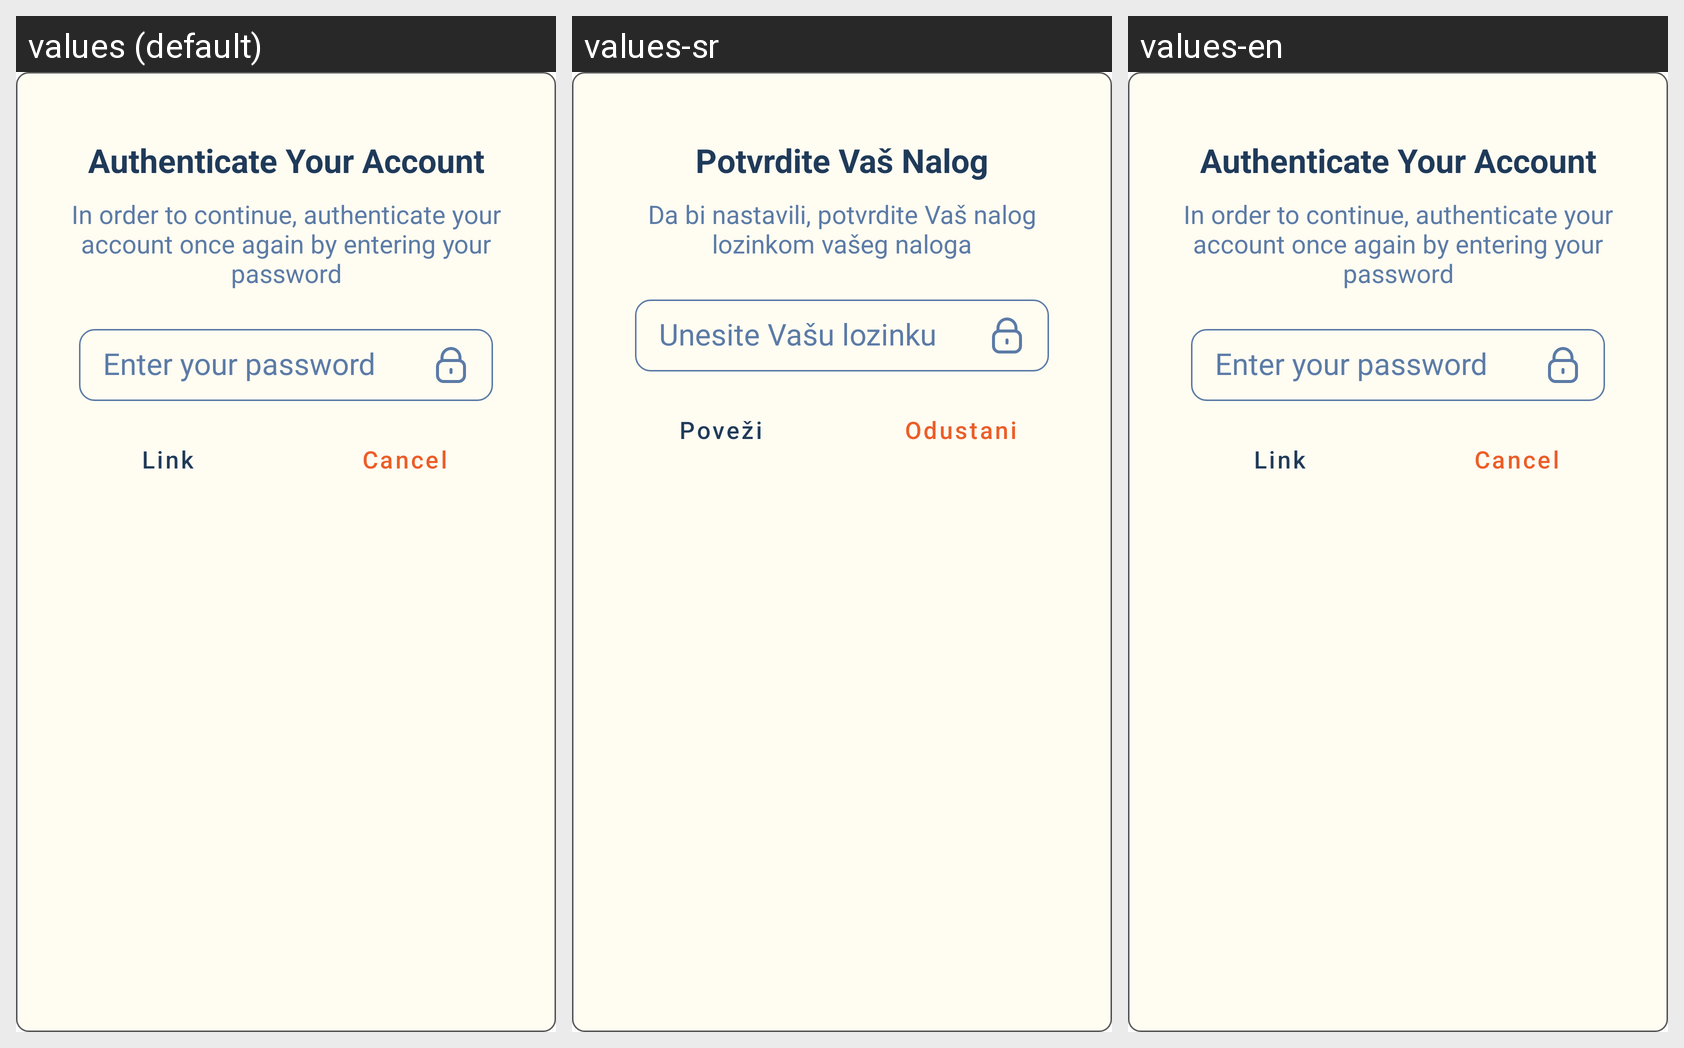

Here is an Android app screen in its default locale and in the app's own translations. Write out the translated-string differences for the strings that appear on this screen.
Android screen res/layout/custom_two_button_alert_dialog.xml rendered under 3 locales, left to right: values (default), values-sr, values-en. Device: Nexus 5 (rendered at 1080×1920; each locale shown at half size, 540×960, under a caption strip naming it); theme Theme.FitnessAssistant.
Strings drawn on this screen, with the default value and each locale's value (text and hints the layout hard-codes, and strings that could not be matched under every locale, appear in the picture but are not listed):

re_authenticate_your_account
  values: Authenticate Your Account
  values-sr: Potvrdite Vaš Nalog
  values-en: Authenticate Your Account

re_authentication_message
  values: In order to continue, authenticate your account once again by entering your password
  values-sr: Da bi nastavili, potvrdite Vaš nalog lozinkom vašeg naloga
  values-en: In order to continue, authenticate your account once again by entering your password

re_enter_your_password
  values: Enter your password
  values-sr: Unesite Vašu lozinku
  values-en: Enter your password

link
  values: Link
  values-sr: Poveži
  values-en: Link

cancel
  values: Cancel
  values-sr: Odustani
  values-en: Cancel
